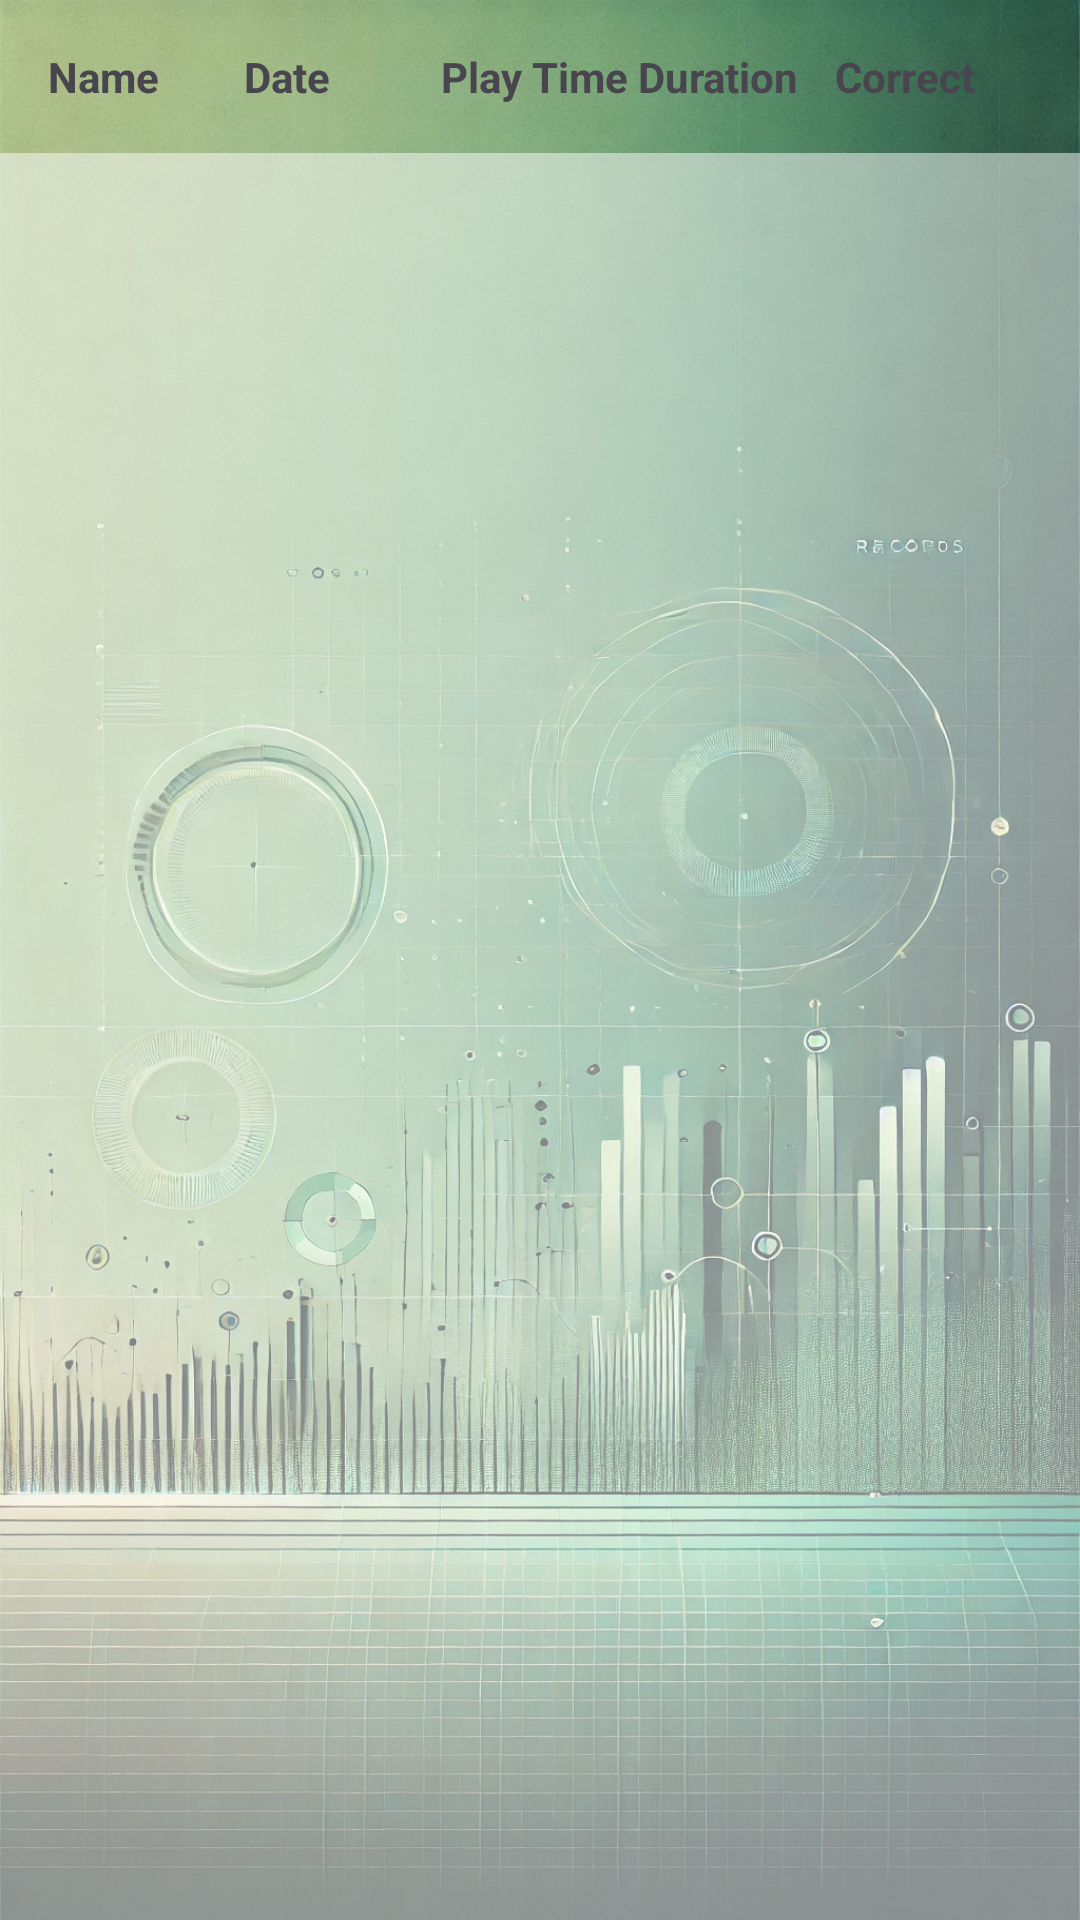

Here is an Android app screen rendered from its layout file. Give the layout XML and the strings, colors and styles it references.
<!-- AndroidManifest.xml: application theme Theme.EA4501 -->
<!-- res/layout/fragment_records.xml -->
<LinearLayout xmlns:android="http://schemas.android.com/apk/res/android"
    android:layout_width="match_parent"
    android:layout_height="match_parent"
    android:orientation="vertical"
    android:background="@drawable/record_bg">

    
    <LinearLayout
        android:layout_width="match_parent"
        android:layout_height="wrap_content"
        android:orientation="horizontal"
        android:padding="16dp">

        <TextView
            android:id="@+id/headerPlayerName"
            android:layout_width="0dp"
            android:layout_height="wrap_content"
            android:layout_weight="1"
            android:text="Name"
            android:textStyle="bold" />

        <TextView
            android:id="@+id/headerPlayDate"
            android:layout_width="0dp"
            android:layout_height="wrap_content"
            android:layout_weight="1"
            android:text="Date"
            android:textStyle="bold" />

        <TextView
            android:id="@+id/headerPlayTime"
            android:layout_width="0dp"
            android:layout_height="wrap_content"
            android:layout_weight="1"
            android:text="Play Time"
            android:textStyle="bold" />

        <TextView
            android:id="@+id/headerDuration"
            android:layout_width="0dp"
            android:layout_height="wrap_content"
            android:layout_weight="1"
            android:text="Duration"
            android:textStyle="bold" />

        <TextView
            android:id="@+id/headerCorrectCount"
            android:layout_width="0dp"
            android:layout_height="wrap_content"
            android:layout_weight="1"
            android:text="Correct"
            android:textStyle="bold" />
    </LinearLayout>

    <ListView
        android:id="@+id/recordsListView"
        android:layout_width="match_parent"
        android:layout_height="match_parent"
        android:divider="@android:color/darker_gray"
        android:dividerHeight="1dp"
        android:background="@color/white_transparent_70" />
</LinearLayout>
<!-- resources referenced by this layout -->
<resources>
  <color name="white_transparent_70">#80FFFFFF</color>
  <!-- drawable record_bg: webp bitmap (drawable, 450082 bytes) -->
  <style name="Theme.EA4501" parent="Base.Theme.EA4501" />
  <style name="Base.Theme.EA4501" parent="Theme.Material3.DayNight.NoActionBar">
          
          
      </style>
</resources>
